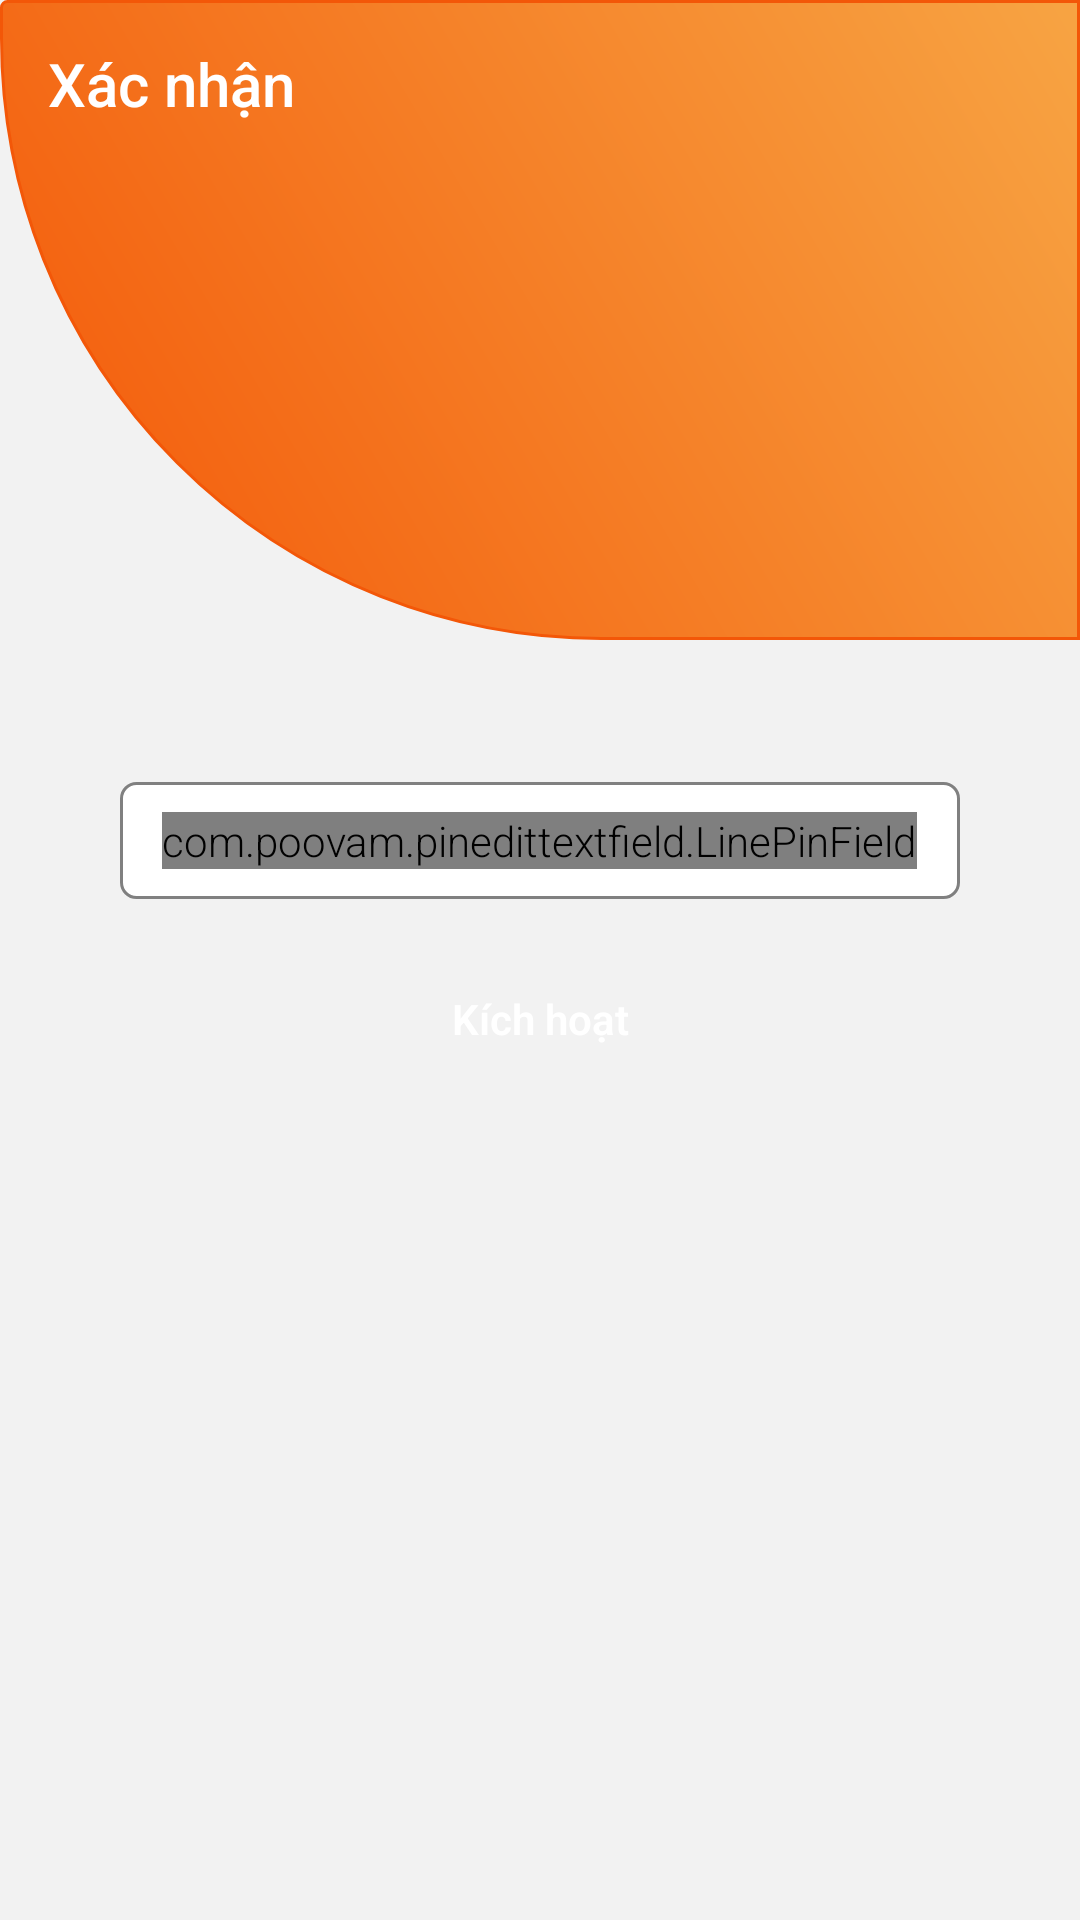

Here is an Android app screen rendered from its layout file. Give the layout XML and the strings, colors and styles it references.
<!-- AndroidManifest.xml: application theme AppTheme -->
<!-- res/layout/activity_comfirm_otp.xml -->
<?xml version="1.0" encoding="utf-8"?>
<layout xmlns:android="http://schemas.android.com/apk/res/android"
xmlns:app="http://schemas.android.com/apk/res-auto"
xmlns:tools="http://schemas.android.com/tools">
<FrameLayout
    android:layout_width="match_parent"
    android:layout_height="match_parent">

    <include layout="@layout/content_banner" />

    <LinearLayout
        android:layout_width="match_parent"
        android:layout_height="match_parent"
        android:background="@android:color/transparent"
        android:orientation="vertical"
        tools:context=".activity.RegisterActivity"
        android:weightSum="20">

        <androidx.appcompat.widget.Toolbar
            android:id="@+id/toolbar"
            style="@style/ToolBarTheme.ToolBarStyle"
            android:theme="@style/ToolBarTheme.ToolBarStyle"
            app:title="@string/Comfirm"

            />
        <LinearLayout
            android:layout_width="match_parent"
            android:layout_height="0dp"
            android:layout_weight="4"/>
        <LinearLayout
            android:layout_marginTop="@dimen/margin60dp"
            android:layout_width="match_parent"
            android:layout_height="0dp"
            android:layout_weight="16"
            android:orientation="vertical"
            >

            <LinearLayout
                android:orientation="vertical"
                android:padding="@dimen/paddingMain"
                android:layout_width="match_parent"
                android:layout_height="wrap_content"
                >
                <LinearLayout
                    android:padding="@dimen/padding10dp"
                    android:background="@drawable/background_round_white"
                    android:gravity="center"
                    android:layout_width="match_parent"
                    android:layout_height="wrap_content">

                    <com.poovam.pinedittextfield.LinePinField
                        android:id="@+id/otpComfirm"
                        android:layout_width="wrap_content"
                        android:layout_height="wrap_content"
                        android:background="@android:color/transparent"
                        android:inputType="number"
                        android:textSelectHandle="@drawable/text_handle"
                        app:fieldColor="@color/colorGray"
                        app:highlightType="allFields"
                        app:isCursorEnabled="true"
                        app:lineThickness="@dimen/otp_view_item_line_width"
                        app:noOfFields="6" />

                </LinearLayout>

                <Button
                    android:id="@+id/btnAcvite"
                    style="@style/button.Login"
                    android:background="@drawable/background_button_no_boder_blue"
                    android:textColor="@color/colorWhite"
                    android:textStyle="bold"
                    android:text="@string/active"
                    />

                <TextView
                    android:id="@+id/tvHelper"
                    android:padding="@dimen/padding10dp"
                    android:layout_width="match_parent"
                    android:layout_height="wrap_content"
                    android:textSize="@dimen/fontNormal"
                    android:textColor="@color/colorRed"
                    android:textStyle="bold"
                    android:gravity="center"
                    />

                <TextView
                    android:id="@+id/tvTimer"
                    android:layout_width="match_parent"
                    android:layout_height="wrap_content"
                    android:layout_gravity="center"
                    android:gravity="center"
                    android:textColor="@color/colorOrangeYellow"
                    android:textSize="@dimen/fontMediumSmall"
                    android:textStyle="bold" />

            </LinearLayout>

        </LinearLayout>
    </LinearLayout>
</FrameLayout>


</layout>
<!-- res/layout/content_banner.xml (included above) -->
<?xml version="1.0" encoding="utf-8"?>
<LinearLayout xmlns:android="http://schemas.android.com/apk/res/android"
    android:orientation="vertical" android:layout_width="match_parent"
    android:layout_height="match_parent"
    android:background="@color/colorGray1"
    android:weightSum="12">

    <LinearLayout
        android:layout_width="match_parent"
        android:layout_height="0dp"
        android:layout_weight="4"
        android:background="@drawable/background_radius_left_orange">
        <ImageView
            android:layout_gravity="center"
            android:layout_width="match_parent"
            android:layout_height="@dimen/imvLogo"
            android:src="@drawable/ic_logo"/>
    </LinearLayout>


</LinearLayout>
<!-- resources referenced by this layout -->
<resources>
  <color name="colorGray">#808080</color>
  <color name="colorGray1">#F2F2F2</color>
  <color name="colorOrangeYellow">#F47F16</color>
  <color name="colorRed">#FF0000</color>
  <color name="colorWhite">#FFFFFF</color>
  <dimen name="fontMediumSmall">16sp</dimen>
  <dimen name="fontNormal">14sp</dimen>
  <dimen name="imvLogo">64dp</dimen>
  <dimen name="margin60dp">60dp</dimen>
  <dimen name="padding10dp">10dp</dimen>
  <dimen name="paddingMain">40dp</dimen>
  <!-- drawable background_radius_left_orange (drawable) -->
  <?xml version="1.0" encoding="utf-8"?>
  <shape
      xmlns:android="http://schemas.android.com/apk/res/android"
      android:shape="rectangle">
  
      <gradient
          android:startColor="@color/colorOrange"
          android:endColor="#F7A443"
          android:angle="45"/>
      <stroke android:width="@dimen/radius1dp"  android:color="@color/colorOrange"/>
  
      <corners android:bottomRightRadius="0dp" android:bottomLeftRadius="200dp"
          android:topLeftRadius="2dp" android:topRightRadius="0dp"/>
  
  </shape>
  <!-- drawable background_round_white (drawable-v24) -->
  <?xml version="1.0" encoding="utf-8"?>
  <shape
      xmlns:android="http://schemas.android.com/apk/res/android"
      android:shape="rectangle">
  
      <corners android:radius="@dimen/radiusMedium" />
      <solid android:color="@color/colorWhite" />
      <stroke
          android:width="@dimen/strokeSmaill"
          android:color="@color/colorGray" />
  
  </shape>
  <string name="Comfirm">Xác nhận</string>
  <string name="active">Kích hoạt</string>
  <style name="ToolBarTheme.ToolBarStyle" parent="Theme.AppCompat.Light.NoActionBar">
  
          <item name="colorControlNormal">@color/colorWhite</item>
          <item name="android:layout_width">match_parent</item>
          <item name="android:layout_height">?attr/actionBarSize</item>
          <item name="android:textColorPrimary">@color/colorWhite</item>
          <item name="android:titleTextColor">@color/colorWhite</item>
      </style>
  <style name="button.Login" parent="Theme.AppCompat.Light.NoActionBar">
          <item name="android:foreground">?attr/selectableItemBackgroundBorderless</item>
          <item name="android:layout_marginTop">@dimen/margin16dp</item>
          <item name="android:layout_width"> match_parent</item>
          <item name="android:layout_height">wrap_content</item>
          <item name="android:textColorPrimary">@color/colorWhite</item>
          <item name="android:textAllCaps">false</item>
          <item name="android:background">@drawable/background_button_no_boder_blue</item>
          <item name="android:textColor">@color/colorWhite</item>
  
  
      </style>
  <style name="AppTheme" parent="Theme.AppCompat.Light.NoActionBar">
          
          <item name="colorPrimary">@color/colorPrimary</item>
          <item name="colorPrimaryDark">@color/colorPrimaryDark</item>
          <item name="colorAccent">@color/colorAccent</item>
          <item name="android:fontFamily">sans-serif-light</item>
          <item name="android:textSize">@dimen/fontNormal</item>
      </style>
  <color name="colorOrange">#F35708</color>
  <dimen name="radius1dp">1dp</dimen>
  <dimen name="radiusMedium">5dp</dimen>
  <dimen name="strokeSmaill">1dip</dimen>
  <dimen name="margin16dp">16dp</dimen>
  <color name="colorPrimary">#000000</color>
  <color name="colorPrimaryDark">#000000</color>
  <color name="colorAccent">#D81B60</color>
</resources>
